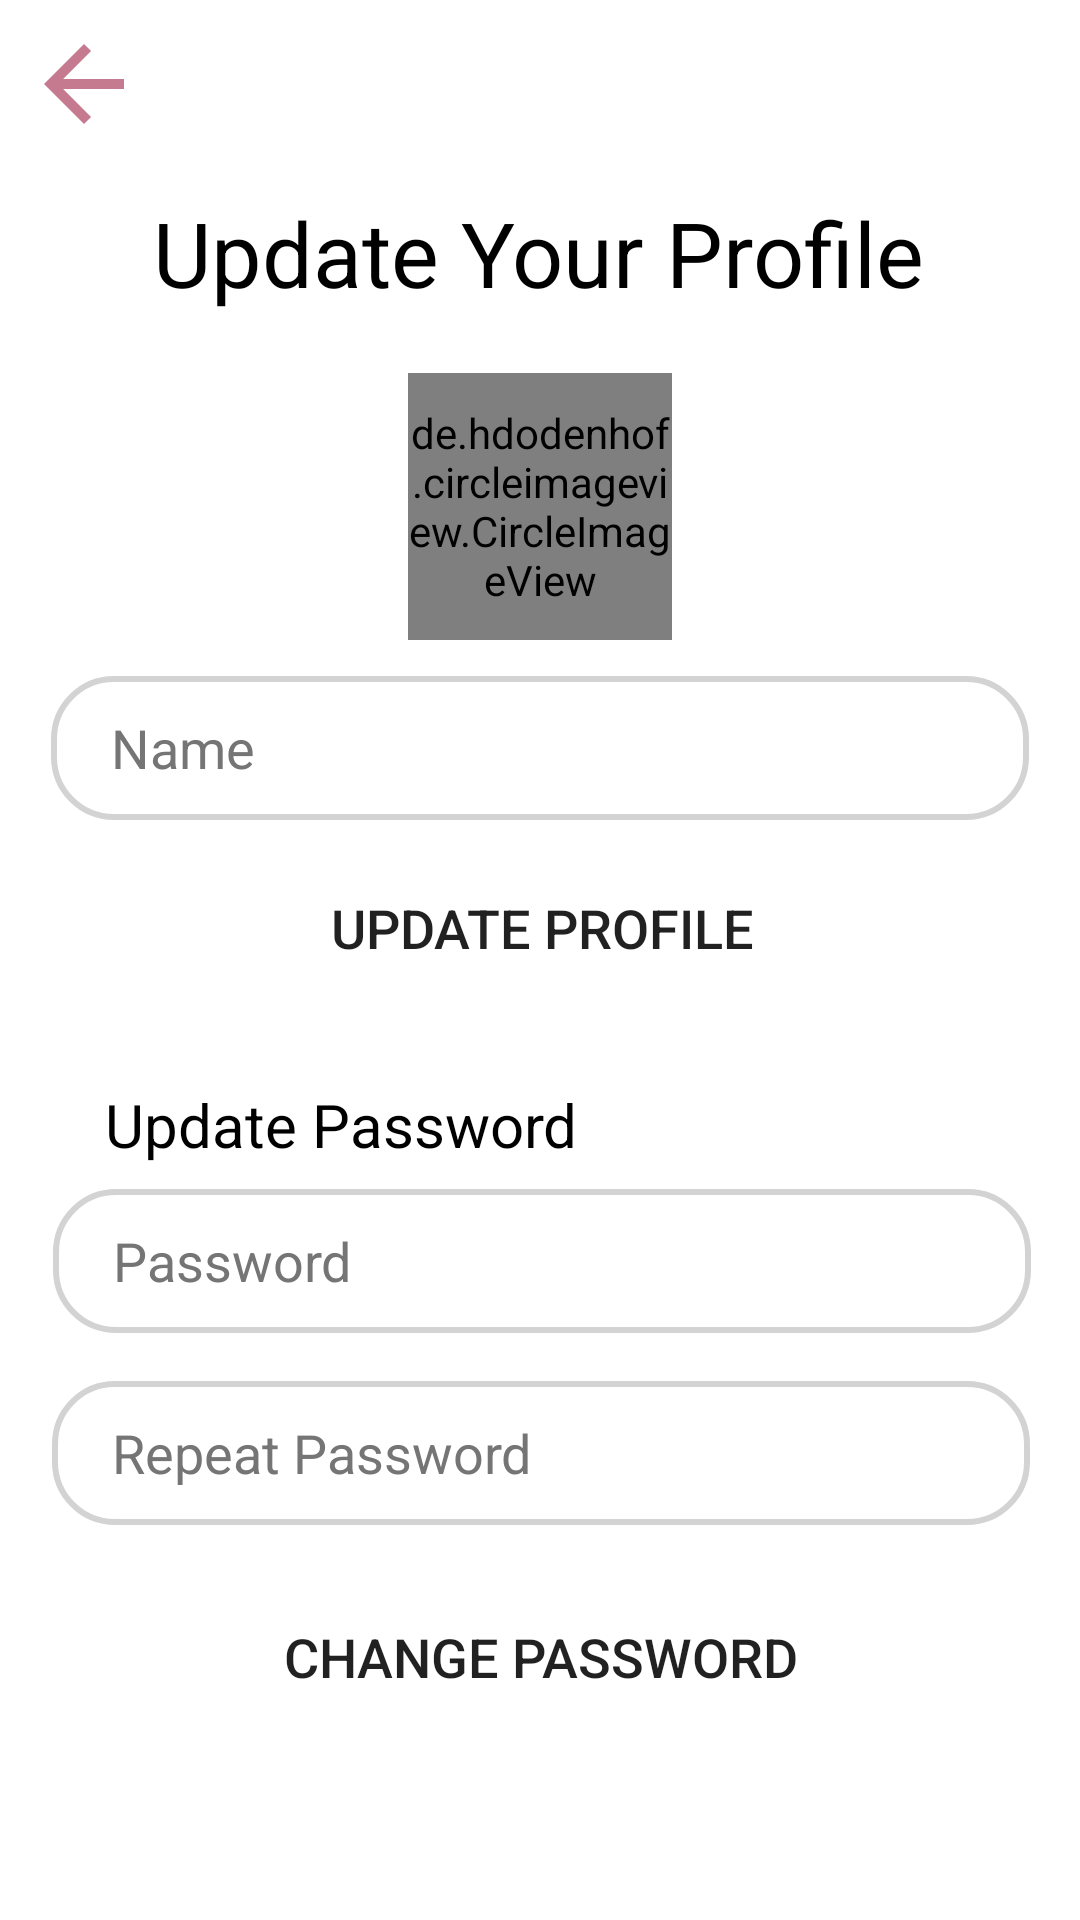

Reconstruct the res/layout file that produces this screen, plus the resources it refers to.
<!-- AndroidManifest.xml: application theme Theme.Fogo1 -->
<!-- res/layout/activity_update_profile.xml -->
<?xml version="1.0" encoding="utf-8"?>
<androidx.constraintlayout.widget.ConstraintLayout xmlns:android="http://schemas.android.com/apk/res/android"
    xmlns:app="http://schemas.android.com/apk/res-auto"
    xmlns:tools="http://schemas.android.com/tools"
    android:layout_width="match_parent"
    android:layout_height="match_parent"
    tools:context=".ui.updateProfile.UpdateProfileActivity">
    <LinearLayout
        android:layout_width="match_parent"
        android:layout_height="wrap_content"
        android:orientation="vertical"
        tools:ignore="MissingConstraints">
        <LinearLayout
            android:layout_width="match_parent"
            android:layout_height="?attr/actionBarSize"
            android:padding="8dp"
            android:orientation="horizontal">
            <RelativeLayout
                android:layout_width="match_parent"
                android:layout_height="match_parent">
                <ImageView
                    android:layout_width="40dp"
                    android:layout_height="40dp"
                    android:id="@+id/goBackUpdateProfile"
                    android:src="@drawable/baseline_arrow_back_24"
                    tools:ignore="ContentDescription" />
            </RelativeLayout>
        </LinearLayout>
    </LinearLayout>
    <Button
        android:id="@+id/updateProfileBtn"
        android:layout_width="326dp"
        android:layout_height="wrap_content"
        android:layout_marginTop="12dp"
        android:background="@drawable/btn_bg"
        android:text="@string/update_profile"
        android:textSize="18sp"
        app:layout_constraintEnd_toEndOf="parent"
        app:layout_constraintHorizontal_bias="0.517"
        app:layout_constraintStart_toStartOf="parent"
        app:layout_constraintTop_toBottomOf="@+id/updateMyUserName"
        tools:ignore="TextContrastCheck,DuplicateSpeakableTextCheck" />

    <TextView
        android:id="@+id/deleteProfileTextView"
        android:layout_width="wrap_content"
        android:layout_height="wrap_content"
        android:layout_marginTop="64dp"
        android:text="@string/delete_profile"
        android:textColor="#DA4646"
        android:textStyle="bold"
        app:layout_constraintEnd_toEndOf="parent"
        app:layout_constraintStart_toStartOf="parent"
        app:layout_constraintTop_toBottomOf="@+id/updatePassword" />

    <TextView
        android:id="@+id/updatePasswordTxt"
        android:layout_width="wrap_content"
        android:layout_height="wrap_content"
        android:layout_marginTop="28dp"
        android:text="@string/update_password"
        android:textColor="@color/black"
        android:textSize="20sp"
        app:layout_constraintEnd_toEndOf="parent"
        app:layout_constraintHorizontal_bias="0.173"
        app:layout_constraintStart_toStartOf="parent"
        app:layout_constraintTop_toBottomOf="@+id/updateProfileBtn" />

    <Button
        android:id="@+id/updatePassword"
        android:layout_width="326dp"
        android:layout_height="wrap_content"
        android:layout_marginTop="20dp"
        android:background="@drawable/btn_bg"
        android:text="change password"
        android:textSize="18sp"
        app:layout_constraintEnd_toEndOf="parent"
        app:layout_constraintHorizontal_bias="0.505"
        app:layout_constraintStart_toStartOf="parent"
        app:layout_constraintTop_toBottomOf="@+id/textPasswordUpdate2"
        tools:ignore="TextContrastCheck,DuplicateSpeakableTextCheck" />

    <EditText
        android:id="@+id/textPasswordUpdateRepeat"
        android:layout_width="326dp"
        android:layout_height="wrap_content"
        android:layout_marginTop="8dp"
        android:background="@drawable/edit_text_bg"
        android:ems="10"
        android:hint="@string/passwordd"
        android:importantForAutofill="no"
        android:inputType="textPassword"
        android:minHeight="48dp"
        android:paddingStart="20dp"
        android:textColorHint="#757575"
        app:layout_constraintEnd_toEndOf="parent"
        app:layout_constraintHorizontal_bias="0.517"
        app:layout_constraintStart_toStartOf="parent"
        app:layout_constraintTop_toBottomOf="@+id/updatePasswordTxt" />

    <EditText
        android:id="@+id/textPasswordUpdate2"
        android:layout_width="326dp"
        android:layout_height="wrap_content"
        android:layout_marginTop="16dp"
        android:background="@drawable/edit_text_bg"
        android:ems="10"
        android:hint="@string/repeat_password"
        android:importantForAutofill="no"
        android:inputType="textPassword"
        android:minHeight="48dp"
        android:paddingStart="20dp"
        android:textColorHint="#757575"
        app:layout_constraintEnd_toEndOf="parent"
        app:layout_constraintHorizontal_bias="0.505"
        app:layout_constraintStart_toStartOf="parent"
        app:layout_constraintTop_toBottomOf="@+id/textPasswordUpdateRepeat" />

    <de.hdodenhof.circleimageview.CircleImageView
        android:id="@+id/updateProfileImage"
        android:layout_width="88dp"
        android:layout_height="89dp"
        android:layout_centerHorizontal="true"
        android:layout_marginTop="20dp"
        android:padding="0dp"
        android:src="@drawable/galleryaddpost"
        app:civ_border_color="@color/white"
        app:civ_border_width="2dp"
        app:layout_constraintEnd_toEndOf="parent"
        app:layout_constraintStart_toStartOf="parent"
        app:layout_constraintTop_toBottomOf="@+id/updateProfileTextView"
        tools:ignore="ImageContrastCheck" />

    <EditText
        android:id="@+id/updateMyUserName"
        android:layout_width="326dp"
        android:layout_height="wrap_content"
        android:layout_marginTop="12dp"
        android:autofillHints=""
        android:background="@drawable/edit_text_bg"
        android:ems="10"
        android:hint="@string/name"
        android:inputType="textEmailAddress"
        android:minHeight="48dp"
        android:paddingStart="20dp"
        android:textColorHint="#757575"
        app:layout_constraintEnd_toEndOf="parent"
        app:layout_constraintStart_toStartOf="parent"
        app:layout_constraintTop_toBottomOf="@+id/updateProfileImage" />

    <TextView
        android:id="@+id/updateProfileTextView"
        android:layout_width="wrap_content"
        android:layout_height="wrap_content"
        android:layout_marginTop="64dp"
        android:text="@string/update_your_profile"
        android:textColor="@color/black"
        android:textSize="30sp"
        app:layout_constraintEnd_toEndOf="parent"
        app:layout_constraintHorizontal_bias="0.496"
        app:layout_constraintStart_toStartOf="parent"
        app:layout_constraintTop_toTopOf="parent" />

</androidx.constraintlayout.widget.ConstraintLayout>
<!-- resources referenced by this layout -->
<resources>
  <color name="black">#FF000000</color>
  <color name="white">#FFFFFFFF</color>
  <!-- drawable baseline_arrow_back_24 (drawable) -->
  <vector android:autoMirrored="true" android:height="24dp"
      android:tint="#C67A90" android:viewportHeight="24"
      android:viewportWidth="24" android:width="24dp" xmlns:android="http://schemas.android.com/apk/res/android">
      <path android:fillColor="@android:color/white" android:pathData="M20,11H7.83l5.59,-5.59L12,4l-8,8 8,8 1.41,-1.41L7.83,13H20v-2z"/>
  </vector>
  <!-- drawable edit_text_bg (drawable) -->
  <?xml version="1.0" encoding="utf-8"?>
  <shape xmlns:android="http://schemas.android.com/apk/res/android">
      <corners android:radius="20dp"/>
      <stroke android:width="2dp" android:color="#D3D3D3"/>
  </shape>
  <string name="delete_profile">Delete profile</string>
  <string name="name">Name</string>
  <string name="passwordd">Password</string>
  <string name="repeat_password">Repeat Password</string>
  <string name="update_password">Update Password</string>
  <string name="update_profile">Update profile</string>
  <string name="update_your_profile">Update Your Profile</string>
  <style name="Theme.Fogo1" parent="Theme.MaterialComponents.DayNight.DarkActionBar">
          
          <item name="colorPrimary">@color/purple_500</item>
          <item name="colorPrimaryVariant">@color/purple_700</item>
          <item name="colorOnPrimary">@color/white</item>
          
          <item name="colorSecondary">@color/teal_200</item>
          <item name="colorSecondaryVariant">@color/teal_700</item>
          <item name="colorOnSecondary">@color/black</item>
          
          <item name="android:statusBarColor" ns0:targetApi="l">?attr/colorPrimaryVariant</item>
          
  
      </style>
  <color name="purple_500">#C67A90</color>
  <color name="purple_700">#FF3700B3</color>
  <color name="teal_200">#FF03DAC5</color>
  <color name="teal_700">#FF018786</color>
</resources>
